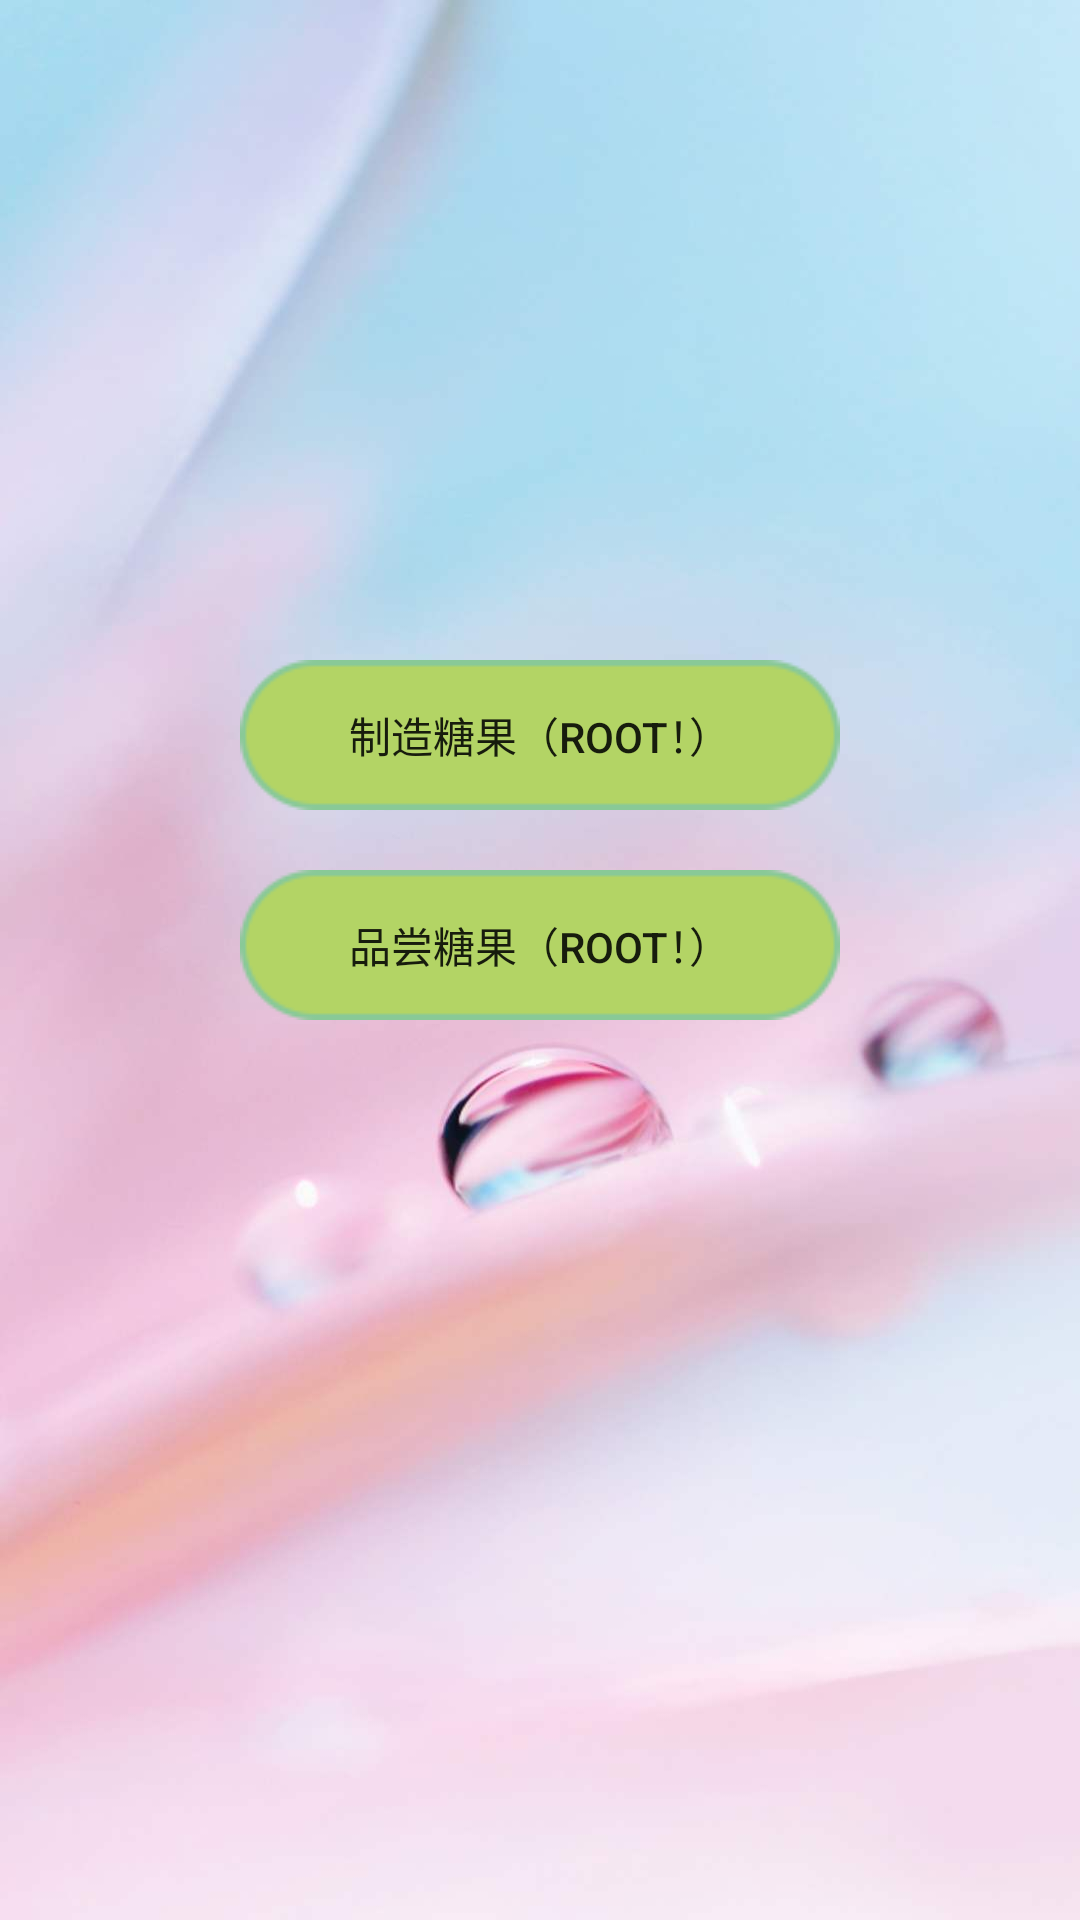

Layout XML and referenced resources for this Android screen:
<!-- AndroidManifest.xml: application theme AppTheme -->
<!-- res/layout/activity_core.xml -->
<?xml version="1.0" encoding="utf-8"?>
<LinearLayout xmlns:android="http://schemas.android.com/apk/res/android"
    android:orientation="vertical"
    android:layout_width="match_parent"
    android:layout_height="match_parent"
    android:background="@mipmap/light">

    <Button
        android:id="@+id/core_btn1"
        android:layout_width="wrap_content"
        android:layout_height="wrap_content"
        android:layout_gravity="center"
        android:layout_marginTop="220dp"
        android:background="@drawable/selector_core_activity_button"
        android:text="@string/recording" />

    <Button
        android:id="@+id/core_btn2"
        android:layout_width="wrap_content"
        android:layout_height="wrap_content"
        android:layout_gravity="center"
        android:layout_marginTop="20dp"
        android:background="@drawable/selector_core_activity_button"
        android:text="@string/simulate" />



</LinearLayout>
<!-- resources referenced by this layout -->
<resources>
  <!-- drawable selector_core_activity_button (drawable-v24) -->
  <?xml version="1.0" encoding="utf-8"?>
  <selector xmlns:android="http://schemas.android.com/apk/res/android">
      <item android:state_pressed="true" android:state_enabled="true" android:drawable="@drawable/checked_green" />
      <item android:state_pressed="false" android:state_enabled="false" android:drawable="@drawable/unchecked_green" />
  </selector>
  <!-- mipmap light: jpg bitmap (mipmap-xhdpi, 26878 bytes) -->
  <string name="recording">制造糖果（ROOT！）</string>
  <string name="simulate">品尝糖果（ROOT！）</string>
  <style name="AppTheme" parent="Theme.AppCompat.Light.NoActionBar">
          
          <item name="colorPrimary">@color/colorPrimary</item>
          <item name="colorPrimaryDark">@color/colorPrimaryDark</item>
          <item name="colorAccent">@color/colorAccent</item>
          <item name="android:windowTranslucentStatus">true</item>
      </style>
  <!-- drawable checked_green: png bitmap (drawable-v24, 2189 bytes) -->
  <!-- drawable unchecked_green: png bitmap (drawable-v24, 1808 bytes) -->
  <color name="colorPrimary">#008577</color>
  <color name="colorPrimaryDark">#00574B</color>
  <color name="colorAccent">#D81B60</color>
</resources>
